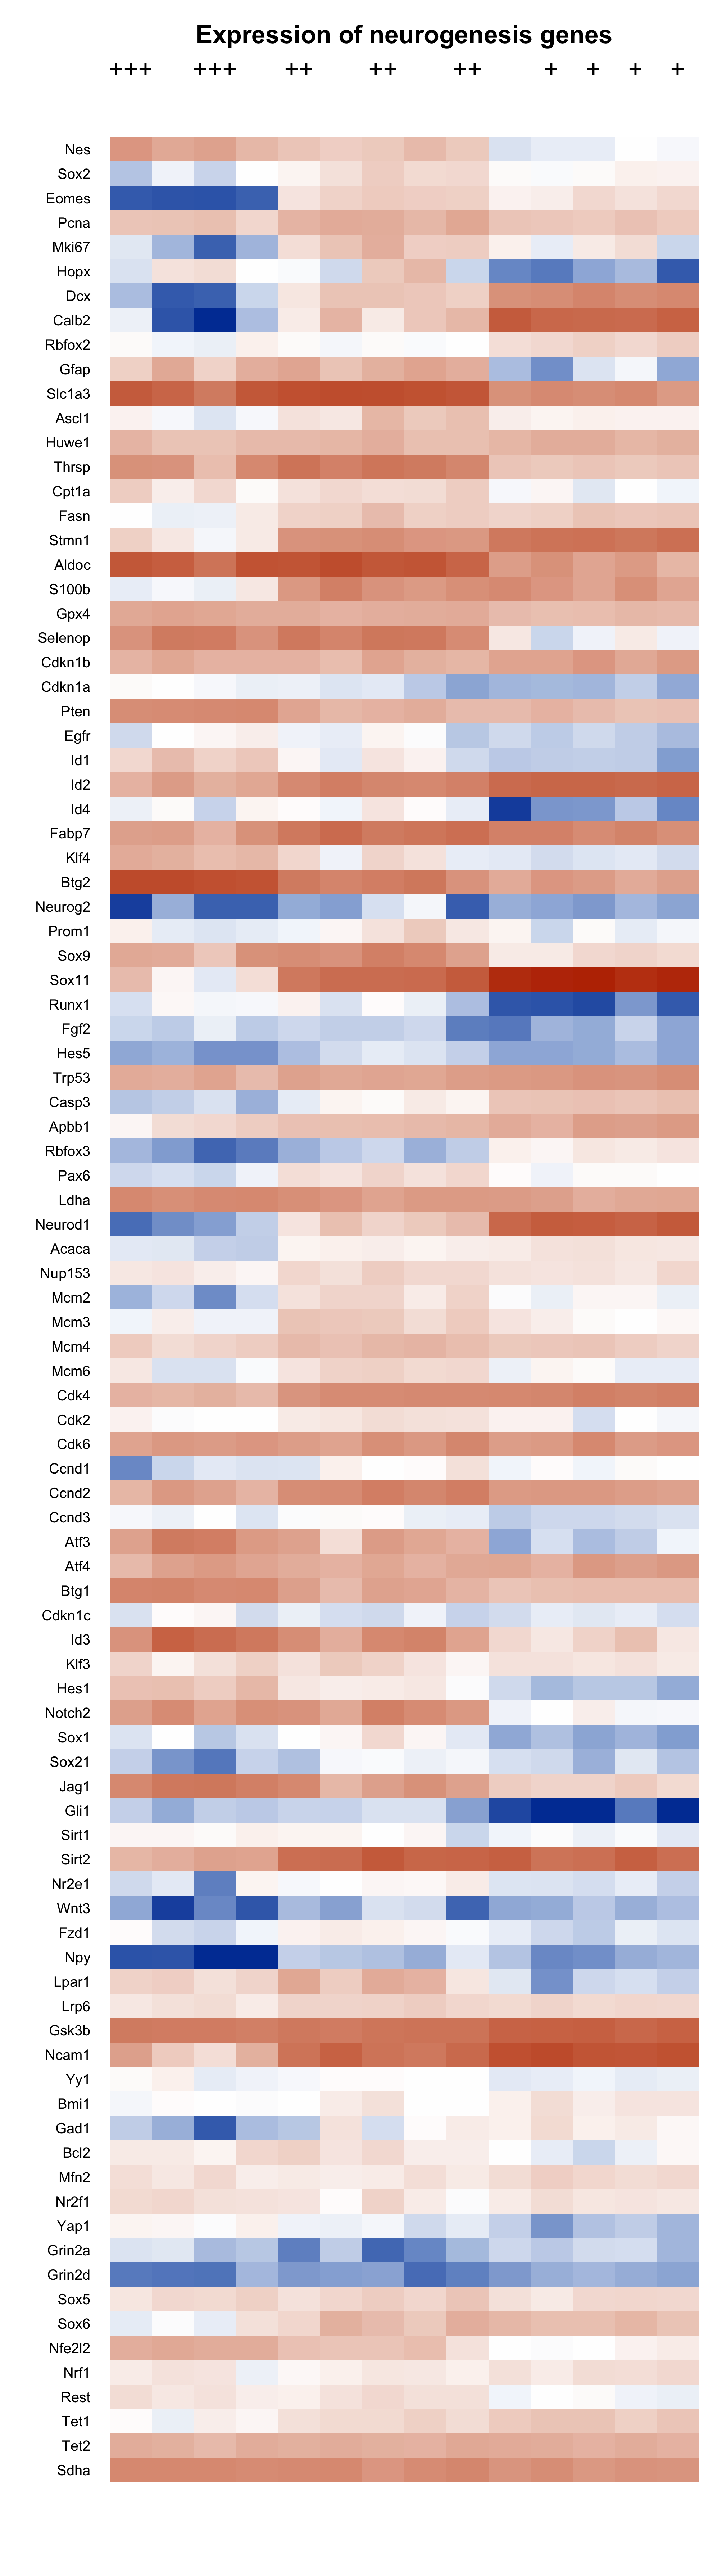

This figure's R source:
source('Resources/Extras.R')

print(load("Data/ROS.RData")) # "ros"

## Heatmap of expression
# Get an extended list of genes associated with adult neurogenesis
ng.markers = data.frame(readxl::read_excel('Resources/Gene_lists.xlsx', sheet="NG_markers"), row.names = "Ensembl.ID", stringsAsFactors=F)
ng.markers = ng.markers[intersect(rownames(ng.markers), rownames(ros$cpm)), ]
plot.data = ros$cpm[rownames(ng.markers), order(ros$Group)]
colnames(plot.data) = ros$Group[order(ros$Group)]

png("Supplementary/Expression_heatmap.png", width = 85, height = (nrow(plot.data) * 3 + 15), units = "mm", res = 600)
plot.heatmap.raster(
	plot.data, 
	x.groups=colnames(plot.data), 
	x.labels=colnames(plot.data), 
	y.labels=ng.markers$Symbol,
	title="Expression of neurogenesis genes",
	title.cex=0.7,
	title.height=0,
	title.adjust=0,
	x.label.height=1,
	y.group.width = 0,
	y.label.width=2, 
	x.label.cex=0.7, 
	y.label.cex=0.4, 
	x.label.adjust=-2,
	y.label.adjust=-1.1,
	colour.palette=colour.schemes$bluetored.dark.3,
	absolute=F
)
dev.off()

png(file="Supplementary/Expression_heatmap_ColourScale.png", width=85, height=13, units="mm", res=600)
extreme.value = ceiling(max(abs(range(plot.data, na.rm = T))))
colour.scale.legend(range = seq(-extreme.value, extreme.value, by = 2), colour.schemes$bluetored.dark.3, cex.axis = 0.5)
dev.off()


writeLines(capture.output(sessionInfo()), "Figure_4/sessionInfo_Expression_heatmap.txt")
##########
